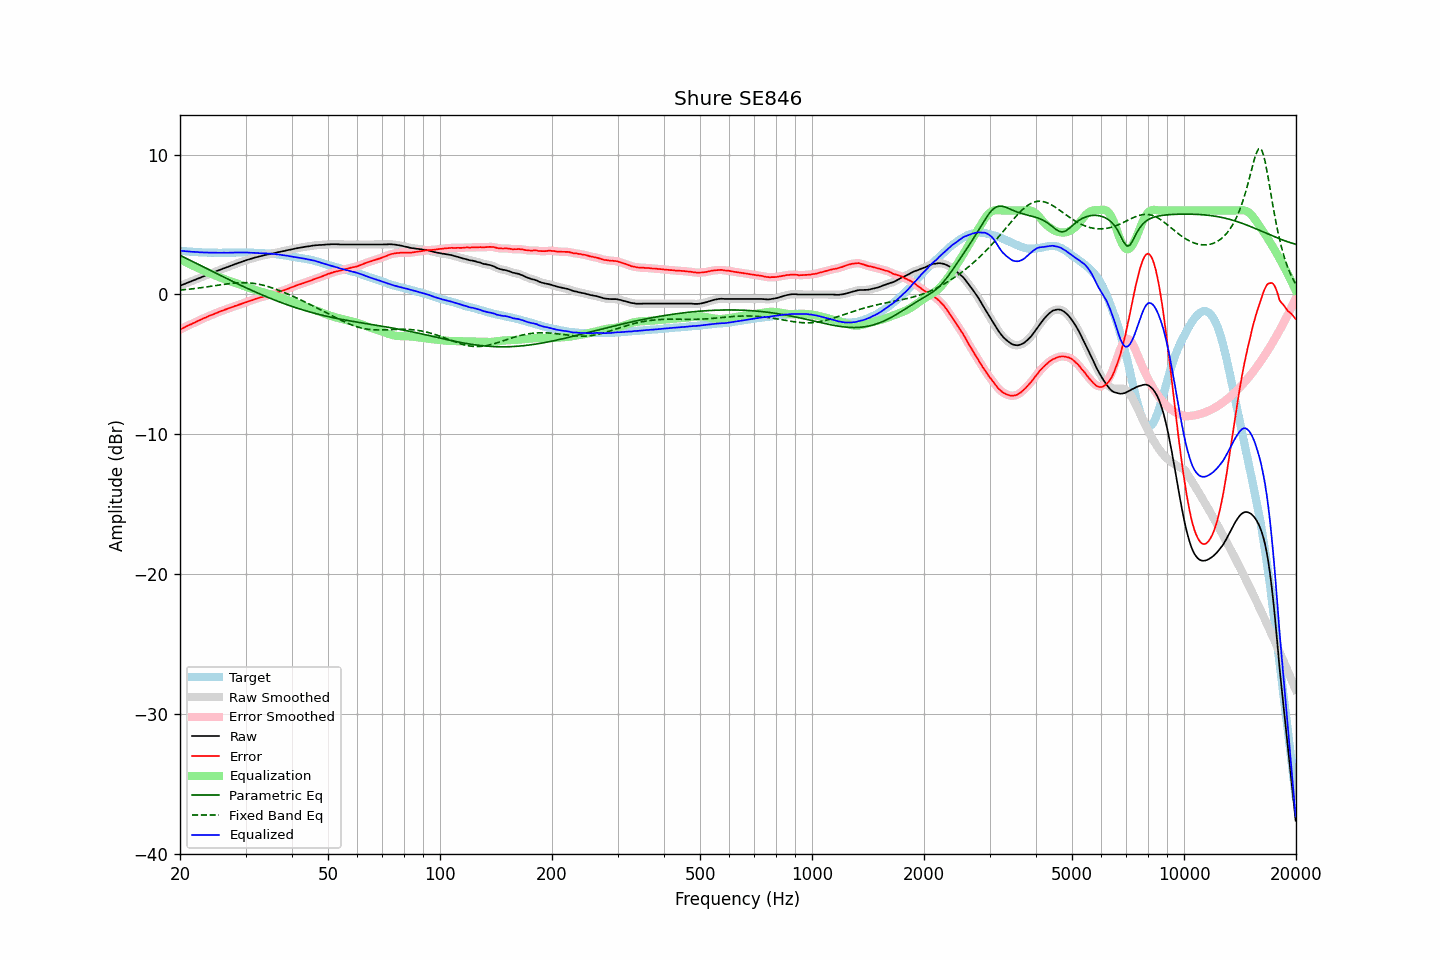

The data file committed next to this chart (first rows):
frequency, raw, error, smoothed, error_smoothed, equalization, parametric_eq, fixed_band_eq, equalized_raw, equalized_smoothed, target
20.00, 0.62, -2.51, 0.62, -2.51, 2.51, 2.80, 0.31, 3.13, 3.13, 3.13
20.20, 0.67, -2.45, 0.67, -2.45, 2.45, 2.74, 0.32, 3.12, 3.12, 3.12
20.40, 0.71, -2.40, 0.71, -2.40, 2.39, 2.69, 0.33, 3.10, 3.11, 3.11
20.61, 0.76, -2.34, 0.76, -2.34, 2.34, 2.63, 0.35, 3.10, 3.10, 3.10
20.81, 0.81, -2.27, 0.81, -2.27, 2.28, 2.57, 0.36, 3.09, 3.09, 3.08
21.02, 0.85, -2.22, 0.85, -2.22, 2.22, 2.51, 0.37, 3.07, 3.08, 3.07
21.23, 0.90, -2.16, 0.90, -2.17, 2.17, 2.46, 0.38, 3.07, 3.07, 3.06
21.44, 0.94, -2.13, 0.94, -2.12, 2.11, 2.40, 0.40, 3.05, 3.06, 3.07
21.66, 0.99, -2.06, 0.99, -2.07, 2.06, 2.34, 0.41, 3.05, 3.05, 3.05
21.87, 1.03, -2.02, 1.03, -2.01, 2.01, 2.28, 0.42, 3.04, 3.04, 3.05
22.09, 1.08, -1.95, 1.08, -1.95, 1.95, 2.23, 0.44, 3.03, 3.03, 3.03
22.31, 1.13, -1.90, 1.13, -1.90, 1.90, 2.17, 0.45, 3.03, 3.03, 3.03
22.54, 1.17, -1.85, 1.17, -1.84, 1.85, 2.11, 0.47, 3.02, 3.02, 3.02
22.76, 1.22, -1.80, 1.22, -1.79, 1.79, 2.05, 0.48, 3.01, 3.01, 3.02
22.99, 1.27, -1.74, 1.27, -1.74, 1.74, 1.99, 0.50, 3.01, 3.00, 3.01
23.22, 1.31, -1.68, 1.31, -1.69, 1.69, 1.94, 0.52, 3.00, 3.00, 2.99
23.45, 1.36, -1.64, 1.36, -1.64, 1.64, 1.88, 0.53, 3.00, 3.00, 3.00
23.69, 1.41, -1.58, 1.41, -1.59, 1.59, 1.82, 0.55, 3.00, 3.00, 2.99
23.92, 1.45, -1.53, 1.45, -1.54, 1.54, 1.76, 0.57, 2.99, 2.99, 2.98
24.16, 1.50, -1.49, 1.50, -1.49, 1.49, 1.71, 0.58, 2.99, 2.99, 2.99
24.40, 1.54, -1.45, 1.54, -1.45, 1.44, 1.65, 0.60, 2.99, 2.99, 2.99
24.65, 1.59, -1.40, 1.59, -1.40, 1.40, 1.59, 0.62, 2.99, 2.99, 2.99
24.89, 1.63, -1.36, 1.63, -1.35, 1.35, 1.54, 0.64, 2.98, 2.98, 2.99
25.14, 1.68, -1.30, 1.68, -1.30, 1.30, 1.48, 0.65, 2.99, 2.98, 2.98
25.39, 1.72, -1.26, 1.72, -1.26, 1.26, 1.42, 0.67, 2.98, 2.98, 2.98
25.65, 1.77, -1.21, 1.77, -1.21, 1.21, 1.36, 0.69, 2.98, 2.98, 2.98
25.91, 1.81, -1.17, 1.81, -1.17, 1.17, 1.31, 0.70, 2.98, 2.98, 2.98
26.16, 1.86, -1.13, 1.86, -1.13, 1.13, 1.25, 0.72, 2.99, 2.98, 2.99
26.43, 1.90, -1.09, 1.90, -1.09, 1.08, 1.20, 0.74, 2.98, 2.98, 2.99
26.69, 1.94, -1.04, 1.94, -1.04, 1.04, 1.14, 0.75, 2.98, 2.98, 2.98
26.96, 1.98, -1.00, 1.98, -1.00, 1.00, 1.08, 0.77, 2.98, 2.98, 2.98
27.23, 2.03, -0.95, 2.03, -0.96, 0.96, 1.03, 0.78, 2.99, 2.98, 2.98
27.50, 2.07, -0.91, 2.07, -0.91, 0.92, 0.97, 0.79, 2.99, 2.99, 2.98
27.77, 2.11, -0.88, 2.11, -0.87, 0.88, 0.92, 0.80, 2.99, 2.99, 2.99
28.05, 2.16, -0.83, 2.16, -0.83, 0.84, 0.86, 0.81, 3.00, 2.99, 2.99
28.33, 2.20, -0.80, 2.20, -0.80, 0.80, 0.81, 0.82, 3.00, 3.00, 3.00
28.62, 2.24, -0.76, 2.24, -0.76, 0.76, 0.75, 0.83, 3.00, 3.00, 3.00
28.90, 2.28, -0.72, 2.28, -0.72, 0.72, 0.70, 0.84, 3.00, 3.00, 3.00
29.19, 2.32, -0.68, 2.32, -0.68, 0.68, 0.64, 0.84, 3.00, 3.00, 3.00
29.48, 2.36, -0.64, 2.36, -0.64, 0.64, 0.59, 0.84, 3.00, 3.00, 3.00
29.78, 2.40, -0.60, 2.40, -0.60, 0.60, 0.54, 0.84, 3.00, 3.00, 3.00
30.08, 2.44, -0.56, 2.44, -0.56, 0.56, 0.48, 0.84, 3.00, 3.00, 3.00
30.38, 2.48, -0.51, 2.48, -0.51, 0.52, 0.43, 0.83, 3.00, 2.99, 2.99
30.68, 2.51, -0.48, 2.51, -0.47, 0.48, 0.38, 0.83, 2.99, 2.99, 2.99
30.99, 2.55, -0.43, 2.55, -0.44, 0.43, 0.33, 0.82, 2.98, 2.98, 2.98
31.30, 2.58, -0.40, 2.58, -0.40, 0.39, 0.27, 0.81, 2.97, 2.98, 2.98
31.61, 2.62, -0.36, 2.62, -0.36, 0.36, 0.22, 0.79, 2.98, 2.97, 2.98
31.93, 2.65, -0.31, 2.65, -0.32, 0.32, 0.17, 0.77, 2.97, 2.97, 2.96
32.24, 2.68, -0.28, 2.68, -0.28, 0.28, 0.12, 0.76, 2.96, 2.96, 2.97
32.57, 2.71, -0.24, 2.71, -0.24, 0.25, 0.07, 0.73, 2.96, 2.96, 2.95
32.89, 2.74, -0.21, 2.74, -0.21, 0.21, 0.02, 0.71, 2.95, 2.95, 2.95
33.22, 2.77, -0.18, 2.77, -0.18, 0.18, -0.03, 0.68, 2.95, 2.94, 2.95
33.55, 2.79, -0.16, 2.79, -0.15, 0.14, -0.08, 0.66, 2.94, 2.94, 2.95
33.89, 2.82, -0.11, 2.82, -0.11, 0.11, -0.12, 0.62, 2.93, 2.93, 2.93
34.23, 2.85, -0.07, 2.85, -0.08, 0.08, -0.17, 0.59, 2.93, 2.93, 2.92
34.57, 2.87, -0.05, 2.87, -0.05, 0.05, -0.22, 0.56, 2.92, 2.92, 2.92
34.92, 2.89, -0.02, 2.89, -0.02, 0.02, -0.27, 0.52, 2.91, 2.91, 2.91
35.27, 2.92, -0.00, 2.92, 0.01, -0.01, -0.31, 0.48, 2.91, 2.91, 2.92
35.62, 2.94, 0.04, 2.94, 0.04, -0.04, -0.36, 0.44, 2.89, 2.90, 2.90
35.97, 2.97, 0.07, 2.97, 0.07, -0.08, -0.40, 0.40, 2.89, 2.89, 2.90
... 635 more rows
